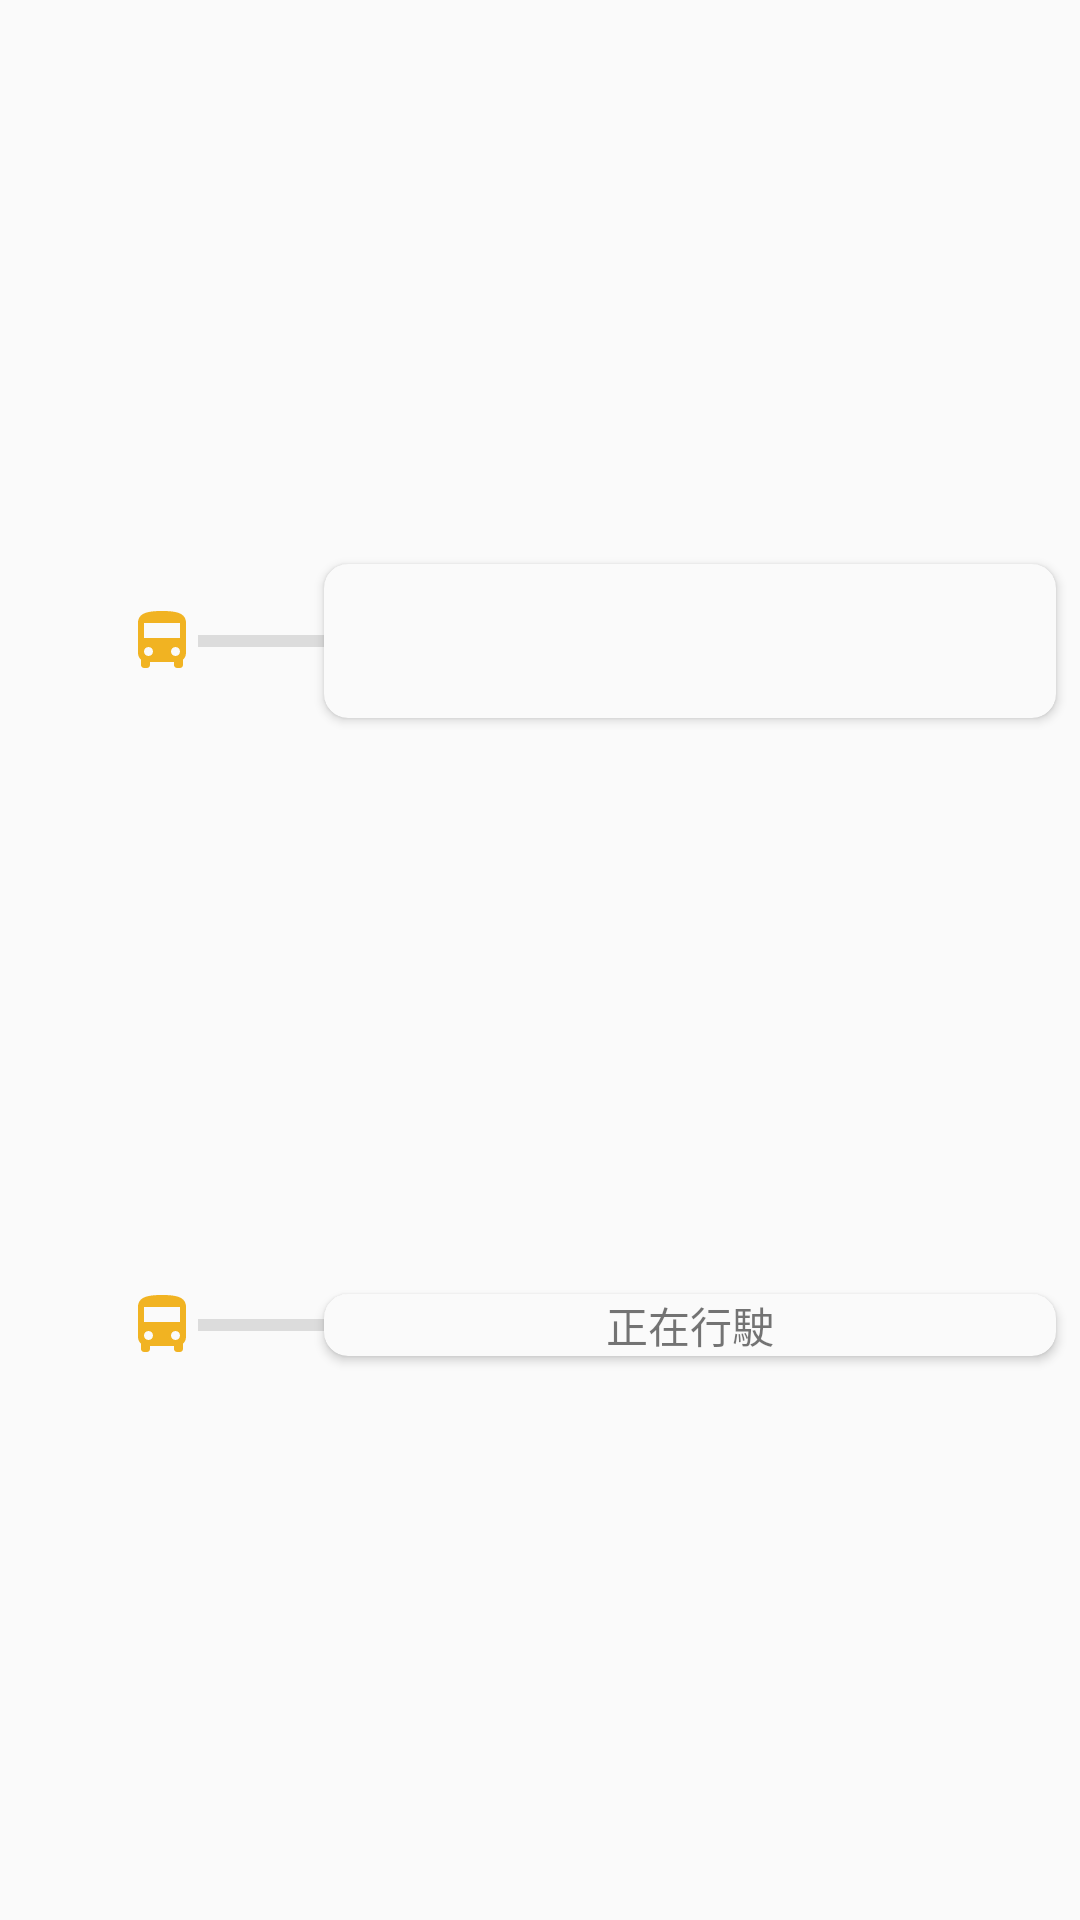

Produce the Android XML layout that renders to this screen, including the resource entries it uses.
<!-- AndroidManifest.xml: application theme AppTheme -->
<!-- res/layout/station.xml -->
<?xml version="1.0" encoding="utf-8"?>
<androidx.constraintlayout.widget.ConstraintLayout xmlns:android="http://schemas.android.com/apk/res/android"
    xmlns:app="http://schemas.android.com/apk/res-auto"
    xmlns:tools="http://schemas.android.com/tools"
    android:layout_width="match_parent"
    android:layout_height="wrap_content"
    android:visibility="visible">

    <androidx.constraintlayout.widget.Guideline
        android:id="@+id/guideline"
        android:layout_width="wrap_content"
        android:layout_height="wrap_content"
        android:orientation="vertical"
        app:layout_constraintGuide_percent="0.3" />

    <androidx.constraintlayout.widget.ConstraintLayout
        android:id="@+id/busLayout1"
        android:layout_width="0dp"
        android:layout_height="wrap_content"
        app:layout_constraintBottom_toBottomOf="@+id/stationCard"
        app:layout_constraintEnd_toStartOf="@+id/guideline"
        app:layout_constraintStart_toStartOf="parent"
        app:layout_constraintTop_toTopOf="@+id/stationCard">

        <ImageView
            android:id="@+id/busIcon1"
            android:layout_width="wrap_content"
            android:layout_height="wrap_content"
            android:visibility="visible"
            app:layout_constraintBottom_toBottomOf="parent"
            app:layout_constraintEnd_toStartOf="@+id/busPlate1"
            app:layout_constraintHorizontal_chainStyle="packed"
            app:layout_constraintStart_toStartOf="parent"
            app:layout_constraintTop_toTopOf="parent"
            app:srcCompat="@drawable/ic_baseline_directions_bus_24" />

        <TextView
            android:id="@+id/busPlate1"
            android:layout_width="wrap_content"
            android:layout_height="wrap_content"
            android:visibility="visible"
            app:layout_constraintBottom_toBottomOf="parent"
            app:layout_constraintEnd_toEndOf="parent"
            app:layout_constraintStart_toEndOf="@+id/busIcon1"
            app:layout_constraintTop_toTopOf="parent"
            tools:text="MX3622" />

        <View
            android:id="@+id/divider1"
            android:layout_width="0dp"
            android:layout_height="4dp"
            android:background="?android:attr/listDivider"
            app:layout_constraintBottom_toBottomOf="parent"
            app:layout_constraintEnd_toEndOf="parent"
            app:layout_constraintStart_toEndOf="@+id/busPlate1"
            app:layout_constraintTop_toTopOf="parent" />
    </androidx.constraintlayout.widget.ConstraintLayout>

    <androidx.constraintlayout.widget.ConstraintLayout
        android:id="@+id/busLayout2"
        android:layout_width="0dp"
        android:layout_height="wrap_content"
        app:layout_constraintBottom_toBottomOf="@+id/drivingCard"
        app:layout_constraintEnd_toStartOf="@+id/guideline"
        app:layout_constraintStart_toStartOf="parent"
        app:layout_constraintTop_toTopOf="@+id/drivingCard">

        <ImageView
            android:id="@+id/busIcon2"
            android:layout_width="wrap_content"
            android:layout_height="wrap_content"
            android:visibility="visible"
            app:layout_constraintBottom_toBottomOf="parent"
            app:layout_constraintEnd_toStartOf="@+id/busPlate2"
            app:layout_constraintHorizontal_chainStyle="packed"
            app:layout_constraintStart_toStartOf="parent"
            app:layout_constraintTop_toTopOf="parent"
            app:srcCompat="@drawable/ic_baseline_directions_bus_24" />

        <TextView
            android:id="@+id/busPlate2"
            android:layout_width="wrap_content"
            android:layout_height="wrap_content"
            android:visibility="visible"
            app:layout_constraintBottom_toBottomOf="parent"
            app:layout_constraintEnd_toEndOf="parent"
            app:layout_constraintStart_toEndOf="@+id/busIcon2"
            app:layout_constraintTop_toTopOf="parent"
            tools:text="MX3622" />

        <View
            android:id="@+id/divider2"
            android:layout_width="0dp"
            android:layout_height="4dp"
            android:background="?android:attr/listDivider"
            app:layout_constraintBottom_toBottomOf="parent"
            app:layout_constraintEnd_toEndOf="parent"
            app:layout_constraintStart_toEndOf="@+id/busPlate2"
            app:layout_constraintTop_toTopOf="parent" />
    </androidx.constraintlayout.widget.ConstraintLayout>

    <androidx.cardview.widget.CardView
        android:id="@+id/stationCard"
        android:layout_width="0dp"
        android:layout_height="wrap_content"
        android:layout_marginTop="4dp"
        android:layout_marginEnd="8dp"
        android:layout_marginRight="8dp"
        android:layout_marginBottom="4dp"
        android:clickable="true"
        android:foreground="?attr/selectableItemBackground"
        app:cardBackgroundColor="@color/cardColor"
        app:cardCornerRadius="8dp"
        app:layout_constraintBottom_toTopOf="@+id/drivingCard"
        app:layout_constraintEnd_toEndOf="parent"
        app:layout_constraintStart_toStartOf="@+id/guideline"
        app:layout_constraintTop_toTopOf="parent"
        app:layout_constraintVertical_bias="0.0">

        <androidx.constraintlayout.widget.ConstraintLayout
            android:layout_width="match_parent"
            android:layout_height="match_parent">

            <TextView
                android:id="@+id/stationName"
                android:layout_width="wrap_content"
                android:layout_height="wrap_content"
                android:layout_marginStart="8dp"
                android:layout_marginLeft="8dp"
                android:layout_marginTop="4dp"
                android:textSize="18sp"
                app:layout_constraintBottom_toTopOf="@+id/stationCode"
                app:layout_constraintEnd_toEndOf="parent"
                app:layout_constraintHorizontal_bias="0.0"
                app:layout_constraintStart_toStartOf="parent"
                app:layout_constraintTop_toTopOf="parent"
                tools:text="澳門大學總站" />

            <TextView
                android:id="@+id/stationCode"
                android:layout_width="wrap_content"
                android:layout_height="wrap_content"
                android:layout_marginBottom="4dp"
                app:layout_constraintBottom_toBottomOf="parent"
                app:layout_constraintEnd_toEndOf="parent"
                app:layout_constraintHorizontal_bias="0.0"
                app:layout_constraintStart_toStartOf="@+id/stationName"
                app:layout_constraintTop_toBottomOf="@+id/stationName"
                tools:text="T550/4" />

        </androidx.constraintlayout.widget.ConstraintLayout>

    </androidx.cardview.widget.CardView>

    <androidx.cardview.widget.CardView
        android:id="@+id/drivingCard"
        android:layout_width="0dp"
        android:layout_height="wrap_content"
        android:layout_marginTop="4dp"
        android:layout_marginBottom="4dp"
        app:cardBackgroundColor="@color/cardColor"
        app:cardCornerRadius="8dp"
        app:layout_constraintBottom_toBottomOf="parent"
        app:layout_constraintEnd_toEndOf="@+id/stationCard"
        app:layout_constraintStart_toStartOf="@+id/stationCard"
        app:layout_constraintTop_toBottomOf="@+id/stationCard">

        <androidx.constraintlayout.widget.ConstraintLayout
            android:layout_width="match_parent"
            android:layout_height="wrap_content">

            <TextView
                android:id="@+id/drivingText"
                android:layout_width="wrap_content"
                android:layout_height="wrap_content"
                android:text="正在行駛"
                android:visibility="visible"
                app:layout_constraintBottom_toBottomOf="parent"
                app:layout_constraintEnd_toEndOf="parent"
                app:layout_constraintHorizontal_bias="0.5"
                app:layout_constraintStart_toStartOf="parent"
                app:layout_constraintTop_toTopOf="parent" />

        </androidx.constraintlayout.widget.ConstraintLayout>

    </androidx.cardview.widget.CardView>

</androidx.constraintlayout.widget.ConstraintLayout>
<!-- resources referenced by this layout -->
<resources>
  <color name="cardColor">#FAFAFA</color>
  <!-- drawable ic_baseline_directions_bus_24 (drawable) -->
  <vector xmlns:android="http://schemas.android.com/apk/res/android"
      android:width="24dp"
      android:height="24dp"
      android:tint="#F1B322"
      android:viewportWidth="24"
      android:viewportHeight="24">
      <path
          android:fillColor="@android:color/white"
          android:pathData="M4,16c0,0.88 0.39,1.67 1,2.22L5,20c0,0.55 0.45,1 1,1h1c0.55,0 1,-0.45 1,-1v-1h8v1c0,0.55 0.45,1 1,1h1c0.55,0 1,-0.45 1,-1v-1.78c0.61,-0.55 1,-1.34 1,-2.22L20,6c0,-3.5 -3.58,-4 -8,-4s-8,0.5 -8,4v10zM7.5,17c-0.83,0 -1.5,-0.67 -1.5,-1.5S6.67,14 7.5,14s1.5,0.67 1.5,1.5S8.33,17 7.5,17zM16.5,17c-0.83,0 -1.5,-0.67 -1.5,-1.5s0.67,-1.5 1.5,-1.5 1.5,0.67 1.5,1.5 -0.67,1.5 -1.5,1.5zM18,11L6,11L6,6h12v5z" />
  </vector>
  <style name="AppTheme" parent="Theme.AppCompat.Light.DarkActionBar">
          
          <item name="colorPrimary">@color/colorPrimary</item>
          <item name="colorPrimaryDark">@color/colorPrimaryDark</item>
          <item name="colorAccent">@color/colorAccent</item>
      </style>
  <color name="colorPrimary">#F1B322</color>
  <color name="colorPrimaryDark">#F1B322</color>
  <color name="colorAccent">#F1B322</color>
</resources>
